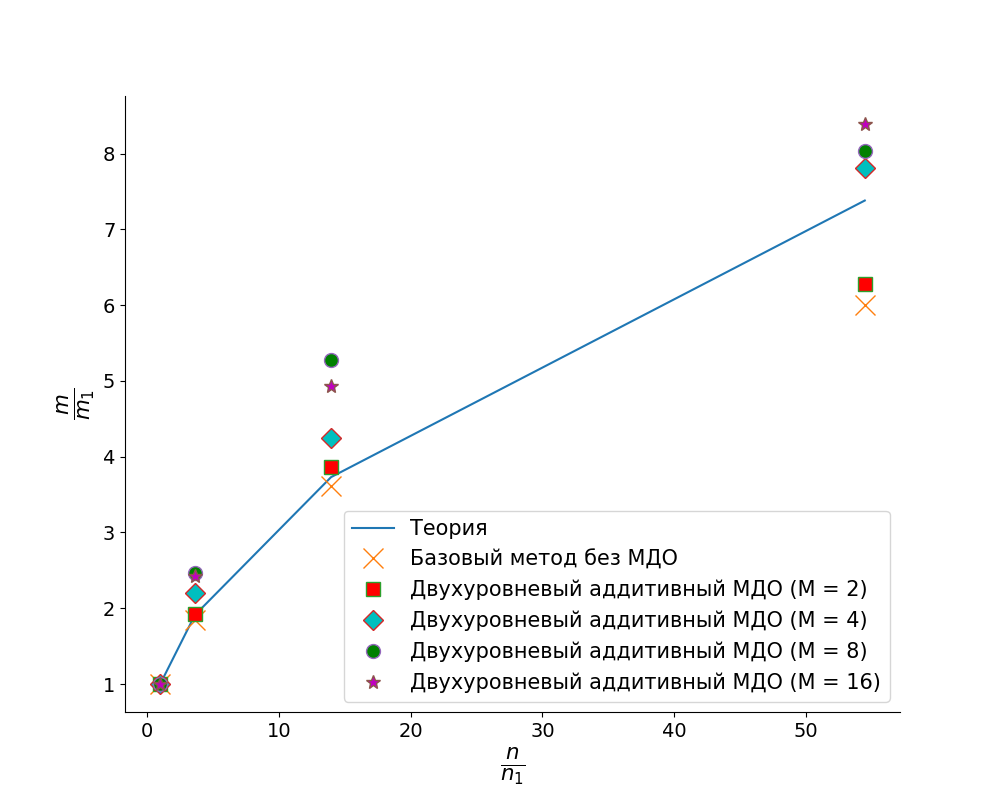

The table this chart was drawn from, first rows:
index, basic, 2, 4, 8, 6
9142, 3422, 15049, 17336, 27189, 32059
33272, 6319, 28926, 38213, 67170, 77919
127674, 12340, 58243, 73554, 143656, 158211
497796, 20525, 94537, 135394, 218247, 269103
